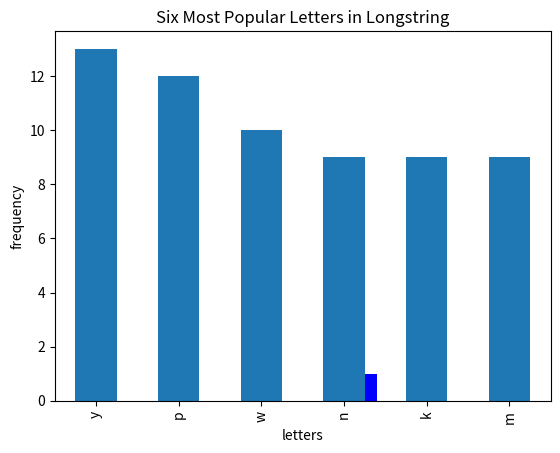

This figure's Python source:
# Pandas
import pandas as pd 

# Use pandas to create a Series from the following data:
# ["kiwi", "mango", "strawberry", "pineapple", "gala apple", "honeycrisp apple", "tomato", "watermelon", "honeydew", "kiwi", "kiwi", "kiwi", "mango", "blueberry", "blackberry", "gooseberry", "papaya"]
#1a. Name the variable that holds the series fruits.
fruits = pd.Series(["kiwi", "mango", "strawberry", "pineapple", "gala apple", "honeycrisp apple", "tomato", "watermelon", "honeydew", "kiwi", "kiwi", "kiwi", "mango", "blueberry", "blackberry", "gooseberry", "papaya"])
fruits

# Run .describe() on the series to see what describe returns for a series of strings.
fruits.describe()

# Run the code necessary to produce only the unique fruit names.
fruits.unique()

# Determine how many times each value occurs in the series.
frequencies = fruits.value_counts()

# Determine the most frequently occurring fruit name from the series.
fruits.value_counts() [fruits.value_counts() == fruits.value_counts().max()]

frequencies.idxmax(),frequencies.max()

# Determine the least frequently occurring fruit name from the series.
fruits.value_counts() [fruits.value_counts() == fruits.value_counts().min()]

# Write the code to get the longest string from the fruits series.
fruits [fruits.str.len() == fruits.str.len().max()]

fruits[fruits.str.len().idxmax()],fruits.str.len().max()

# Find the fruit(s) with 5 or more letters in the name.
fruits [fruits.str.len() >= 5]

# Capitalize all the fruit strings in the series.
fruits.str.capitalize()

# Count the letter "a" in all the fruits (use string vectorization)
fruits.str.count("a")

list(zip(fruits,fruits.str.count("a")))
list(zip(fruits.unique(),pd.Series(fruits.unique()).str.count("a")))

# Output the number of vowels in each and every fruit.
def count_vowels(word):
    count = 0
    for x in word:
        if x.lower() in "aeiou":
            count += 1
    return count

fruits.apply(count_vowels)

list(zip(fruits, fruits.apply(count_vowels)))

# Use the .apply method and a lambda function to find the fruit(s) containing two or more "o" letters in the name.
fruits [fruits.apply (lambda x: x.count("o") > 1)]

# Write the code to get only the fruits containing "berry" in the name
fruits [fruits.apply (lambda x: x.find("berry") != - 1)]

# Write the code to get only the fruits containing "apple" in the name
fruits [fruits.apply( lambda x: x.find("apple") != - 1)]

# Which fruit has the highest amount of vowels?
fruits [fruits.apply(count_vowels) == fruits.apply(count_vowels).max()]

# 2. Use pandas to create a Series from the following data:
# ['$796,459.41', '$278.60', '$482,571.67', '$4,503,915.98', '$2,121,418.3', '$1,260,813.3', '$87,231.01', '$1,509,175.45', '$4,138,548.00', '$2,848,913.80', '$594,715.39', '$4,789,988.17', '$4,513,644.5', '$3,191,059.97', '$1,758,712.24', '$4,338,283.54', '$4,738,303.38', '$2,791,759.67', '$769,681.94', '$452,650.23']

money = pd.Series(['$796,459.41', '$278.60', '$482,571.67', '$4,503,915.98', '$2,121,418.3', '$1,260,813.3', '$87,231.01', '$1,509,175.45', '$4,138,548.00', '$2,848,913.80', '$594,715.39', '$4,789,988.17', '$4,513,644.5', '$3,191,059.97', '$1,758,712.24', '$4,338,283.54', '$4,738,303.38', '$2,791,759.67', '$769,681.94', '$452,650.23'])

# What is the data type of the series?
type(money)
money.describe()
money

# Use series operations to convert the series to a numeric data type.
moneys = money.str.replace(",","").str.slice(1).astype("float64")
moneys

# What is the maximum value? The minimum?
moneys.max()
moneys.min()

# Bin the data into 4 equally sized intervals and show how many values fall into each bin.
moneys
pd.cut(moneys,4).value_counts()

# Plot a histogram of the data. Be sure to include a title and axis labels.
# % matplotlib inline
import matplotlib.pyplot as plt

moneys.plot.hist(color="blue")
plt.title("Moneys")
plt.xlabel("Amount in millions")

pd.cut(moneys,4).value_counts().plot.hist(color="blue")
plt.title("Money equally distributed in four bins")
plt.xlabel("Amount in millions")

# 3. Use pandas to create a Series from the following exam scores:
# [60, 86, 75, 62, 93, 71, 60, 83, 95, 78, 65, 72, 69, 81, 96, 80, 85, 92, 82, 78]
scores = pd.Series([60, 86, 75, 62, 93, 71, 60, 83, 95, 78, 65, 72, 69, 81, 96, 80, 85, 92, 82, 78])

# What is the minimum exam score? The max, mean, median?
scores.min()
scores.max()
scores.mean()
scores.median()

# Plot a histogram of the scores.
scores.plot.hist(color="blue")

# Convert each of the numbers above into a letter grade. For example, 86 should be a 'B' and 95 should be an 'A'.
letter_scores = pd.cut(scores,[0,60,70,80,90,100],labels=["F","D","C","B","A"])
list(zip(scores,letter_scores))
letter_scores.value_counts()

# Write the code necessary to implement a curve. I.e. that grade closest to 100 should be converted to a 100, and that many points should be given to every other score as well.
curved_scores = scores + (100 - scores.max())
curved_letter_scores = pd.cut(curved_scores,[0,60,70,80,90,100],labels=["F","D","C","B","A"])
curved_letter_scores.value_counts()

# Use pandas to create a Series from the following string:
# 'hnvidduckkqxwymbimkccexbkmqygkxoyndmcxnwqarhyffsjpsrabtjzsypmzadfavyrnndndvswreauxovncxtwzpwejilzjrmmbbgbyxvjtewqthafnbkqplarokkyydtubbmnexoypulzwfhqvckdpqtpoppzqrmcvhhpwgjwupgzhiofohawytlsiyecuproguy'
longstring = pd.Series('hnvidduckkqxwymbimkccexbkmqygkxoyndmcxnwqarhyffsjpsrabtjzsypmzadfavyrnndndvswreauxovncxtwzpwejilzjrmmbbgbyxvjtewqthafnbkqplarokkyydtubbmnexoypulzwfhqvckdpqtpoppzqrmcvhhpwgjwupgzhiofohawytlsiyecuproguy')

longlist = pd.Series(list('hnvidduckkqxwymbimkccexbkmqygkxoyndmcxnwqarhyffsjpsrabtjzsypmzadfavyrnndndvswreauxovncxtwzpwejilzjrmmbbgbyxvjtewqthafnbkqplarokkyydtubbmnexoypulzwfhqvckdpqtpoppzqrmcvhhpwgjwupgzhiofohawytlsiyecuproguy'))

# What is the most frequently occuring letter? Least frequently occuring?
longlist.value_counts()

longlist.value_counts() [longlist.value_counts() == longlist.value_counts().max()]

longlist.value_counts() [longlist.value_counts() == longlist.value_counts().min()]

# How many vowels are in the list?
sum(longlist.apply(count_vowels))

# How many consonants are in the list?
longlist.count() - sum(longlist.apply(count_vowels))

# Create a series that has all of the same letters, but uppercased
longstring.str.upper()

# Create a bar plot of the frequencies of the 6 most frequently occuring letters.
longlist.value_counts().head(6).plot.bar()
plt.title("Six Most Popular Letters in Longstring")
plt.xlabel("letters")
plt.ylabel("frequency")

